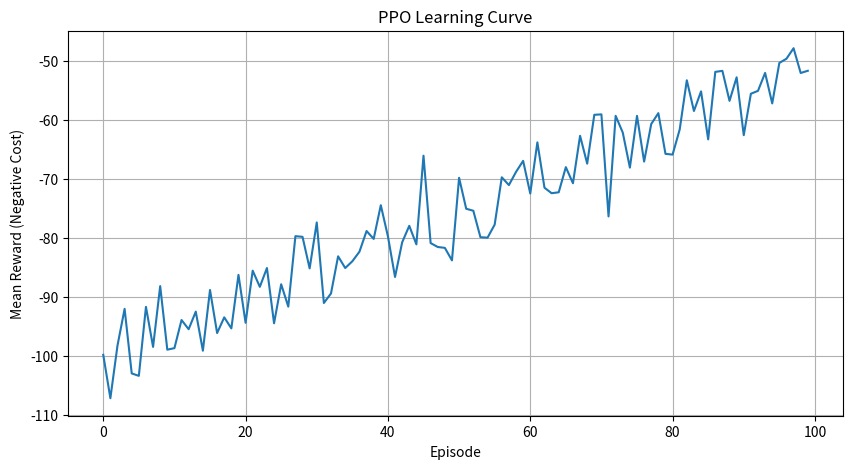

Source code (Python):
import matplotlib.pyplot as plt
import numpy as np

# Mock Training Curve (PPO often creates a noisy upward trend)
episodes = np.arange(100)
rewards = -100 + episodes * 0.5 + np.random.normal(0, 5, 100) # Improving trend

plt.figure(figsize=(10, 5))
plt.plot(episodes, rewards)
plt.title("PPO Learning Curve")
plt.xlabel("Episode")
plt.ylabel("Mean Reward (Negative Cost)")
plt.grid()
plt.show()